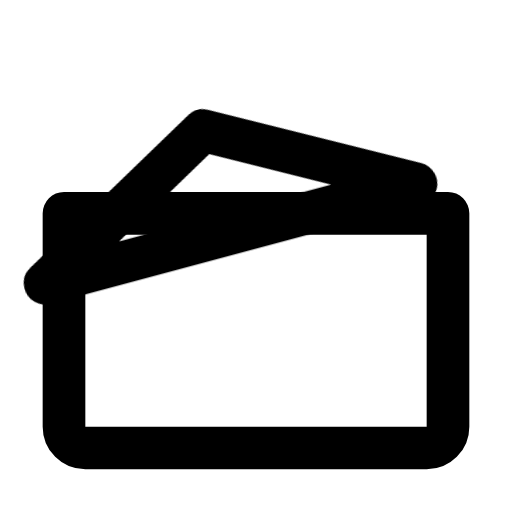
t = 0.00 s
t = 0.35 s: frame unchanged from t = 0.00 s, image omitted
t = 0.70 s: frame unchanged from t = 0.00 s, image omitted
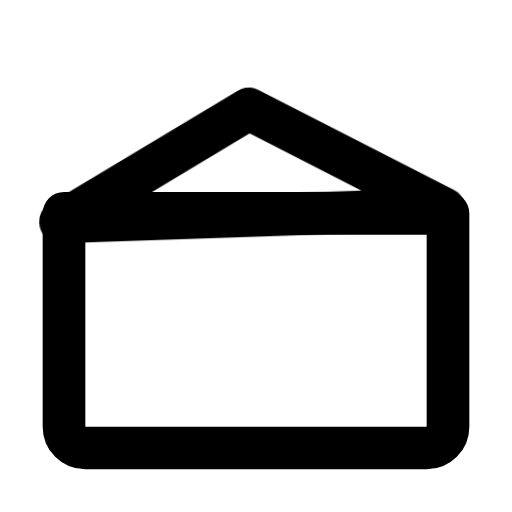
t = 1.00 s
t = 1.33 s: frame unchanged from t = 1.00 s, image omitted
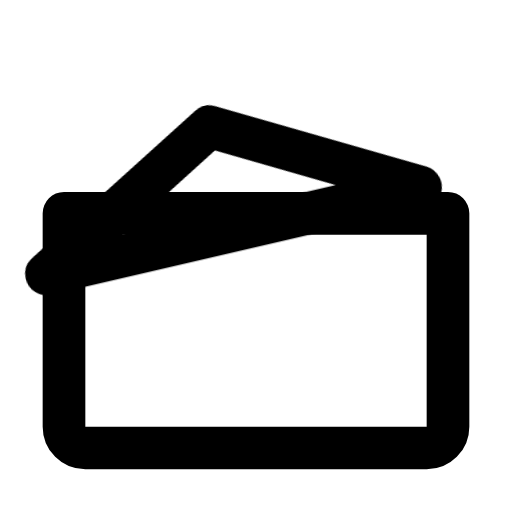
t = 1.78 s

The animated SVG that drew these frames (rendered in a browser with its animation timeline set to each time). Animation: 1 CSS @keyframes rule; one cycle of 2.00 s, repeats indefinitely.

<svg xmlns="http://www.w3.org/2000/svg" viewBox="0 0 24 24" fill="none" stroke="currentColor" stroke-width="2" stroke-linecap="round" stroke-linejoin="round">
  <style>
    .flap {
      transform-origin: 12px 10px;
      transform-box: fill-box;
      animation: openLid 2s ease-in-out infinite;
    }
    @keyframes openLid {
      0%, 35%, 100% { transform: rotate(-15deg); }
      55% { transform: rotate(0deg); }
    }
  </style>
  <path d="M3 10h18v10a1 1 0 0 1-1 1H4a1 1 0 0 1-1-1V10z"/>
  <path class="flap" d="M3 10l9-5 9 5H3z"/>
</svg>
